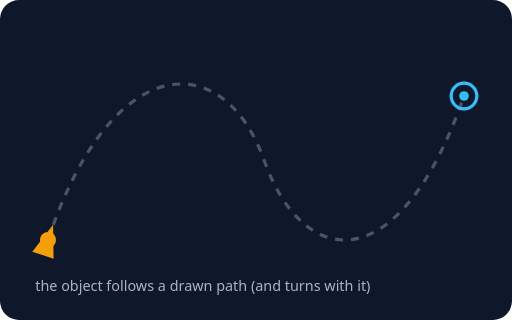
t = 0.00 s
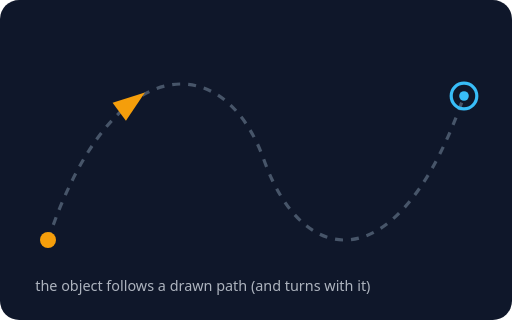
t = 0.75 s
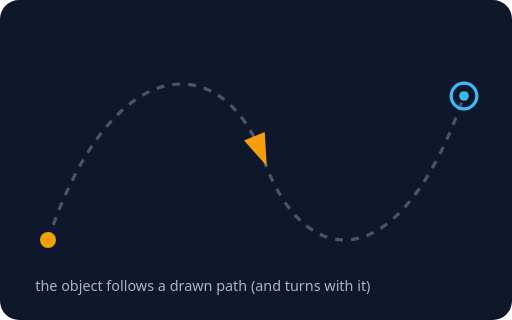
t = 1.50 s
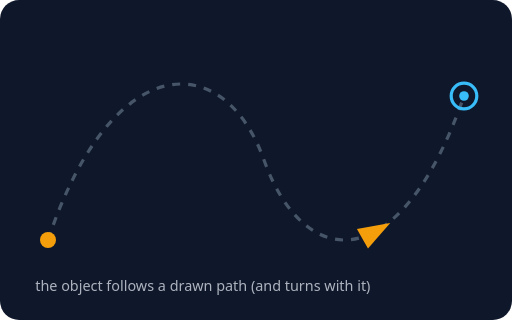
t = 2.25 s

The animated SVG that drew these frames (rendered in a browser with its animation timeline set to each time). Animation: 1 SMIL element (animateMotion=1); one cycle of 3.00 s, repeats indefinitely.

<svg xmlns="http://www.w3.org/2000/svg" viewBox="0 0 320 200" role="img" aria-label="패스 애니메이션: 그려둔 선을 따라 이동">
<style>text{font-family:system-ui,sans-serif;fill:#e2e8f0;font-size:11px}.t{font-size:14px;font-weight:700}.s{font-size:9px;opacity:.75}.m{font-size:10px;opacity:.85}.c{text-anchor:middle}.e{text-anchor:end}</style>
<rect width="320" height="200" rx="12" fill="#0f172a"/>

<defs><path id="p" d="M30 150 C70 30 140 30 165 100 S250 175 290 60"/></defs>
<use href="#p" fill="none" stroke="#475569" stroke-width="2" stroke-dasharray="5 5"/>
<circle cx="30" cy="150" r="5" fill="#f59e0b"/><circle cx="290" cy="60" r="8" fill="none" stroke="#38bdf8" stroke-width="2"/><circle cx="290" cy="60" r="3" fill="#38bdf8"/>
<polygon points="-10,-7 10,0 -10,7" fill="#f59e0b"><animateMotion dur="3s" repeatCount="indefinite" rotate="auto"><mpath href="#p"/></animateMotion></polygon>
<text class="s" x="22" y="182">the object follows a drawn path (and turns with it)</text>

</svg>
